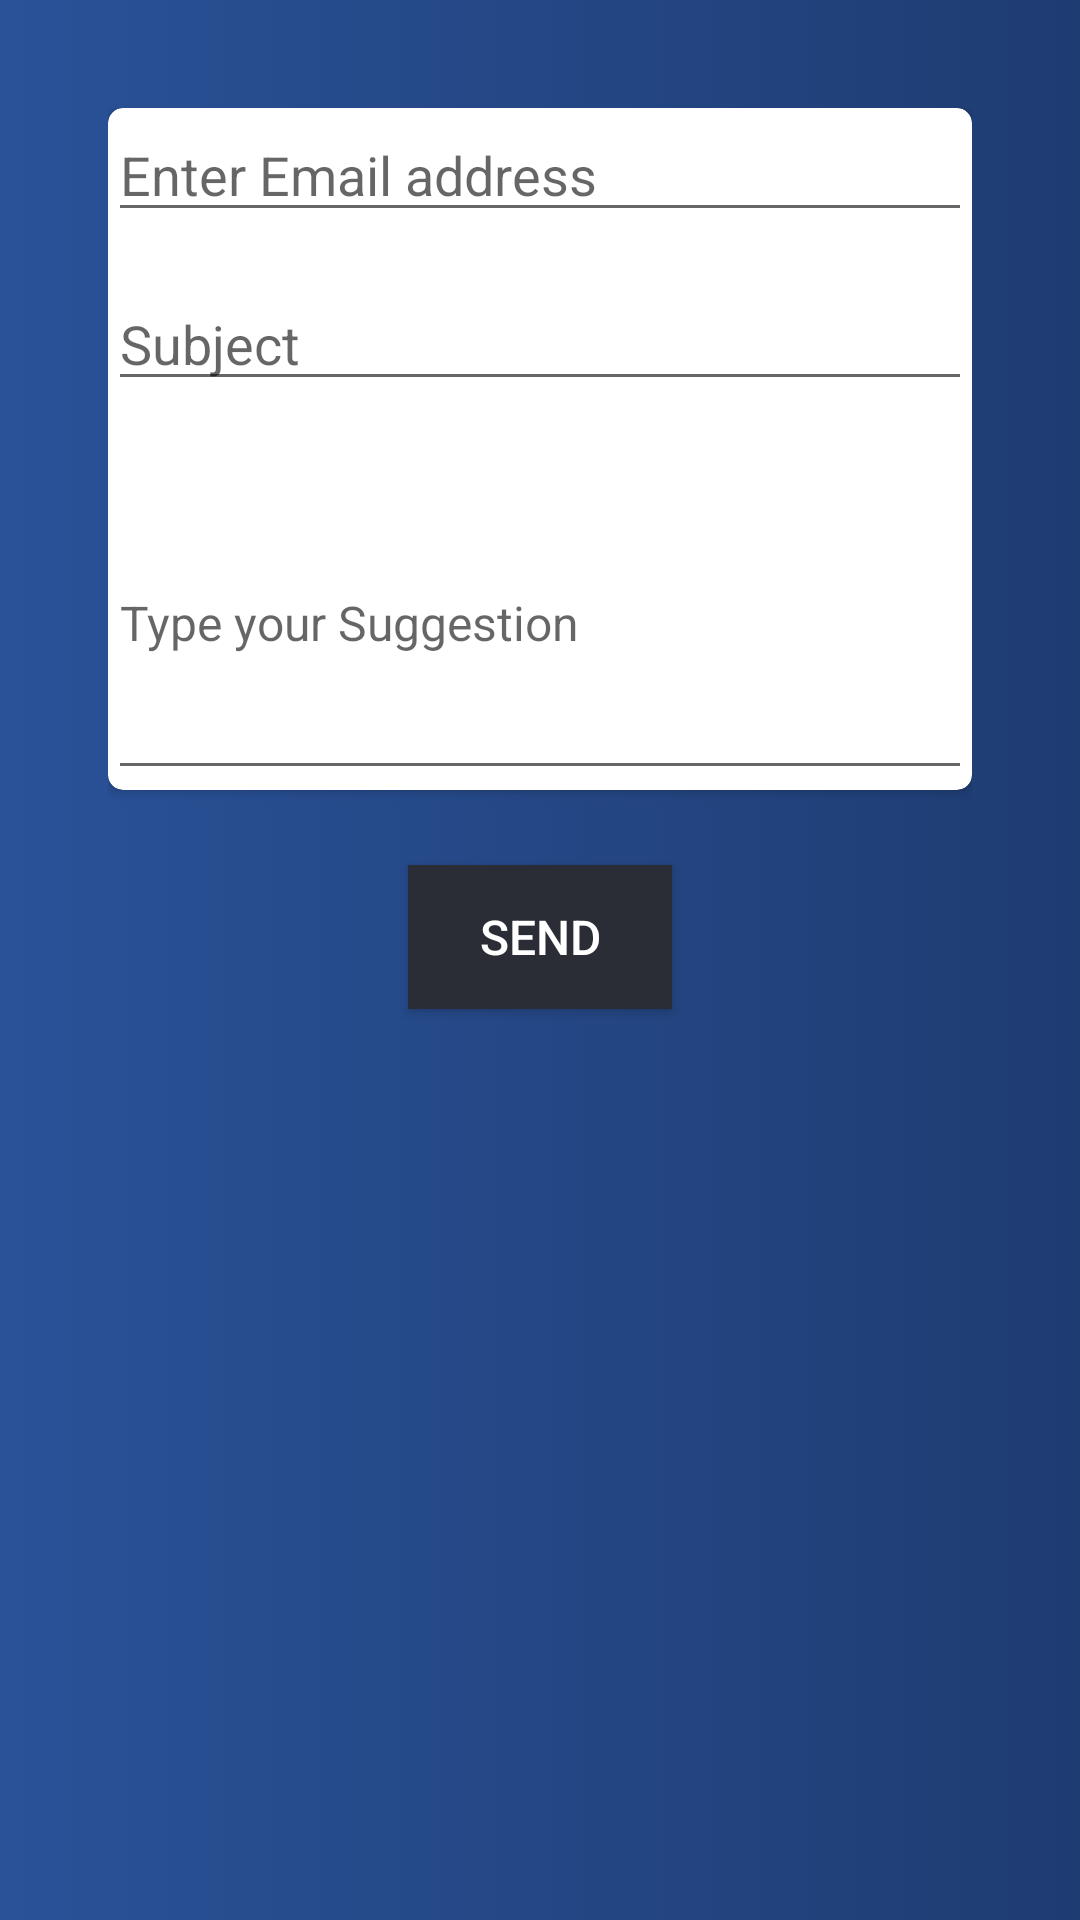

The Android layout XML behind this screen, and the referenced resources:
<!-- AndroidManifest.xml: application theme AppTheme -->
<!-- res/layout/activity_suggestion.xml -->
<?xml version="1.0" encoding="utf-8"?>
<RelativeLayout xmlns:android="http://schemas.android.com/apk/res/android"
    xmlns:tools="http://schemas.android.com/tools"
    android:layout_width="match_parent"
    android:layout_height="match_parent"
    xmlns:app="http://schemas.android.com/apk/res-auto"
    android:padding="36dp"
    tools:context=".suggestion"
    android:background="@drawable/suggestion_bg_gradient">

    <android.support.v7.widget.CardView
        android:id="@+id/suggestion_card"
        android:layout_width="match_parent"
        android:padding="20dp"
        android:layout_height="wrap_content"
        app:cardCornerRadius="5dp">

        <LinearLayout
            android:layout_width="match_parent"
            android:layout_height="match_parent"
            android:layout_gravity="center_horizontal"
            android:orientation="vertical"
            tools:context=".suggestion">

            <EditText
                android:id="@+id/et1"
                android:layout_width="match_parent"
                android:layout_height="match_parent"
                android:hint="Enter Email address"
                android:inputType="textEmailAddress"
                tools:ignore="HardcodedText" />

            <EditText
                android:id="@+id/et2"
                android:layout_width="match_parent"
                android:layout_height="match_parent"
                android:layout_marginTop="15dp"
                android:hint="Subject"
                android:inputType="textEmailSubject"
                />

            <EditText
                android:id="@+id/et3"
                android:layout_width="match_parent"
                android:layout_height="match_parent"
                android:layout_marginTop="15dp"
                android:hint="Type your Suggestion"
                android:inputType="textMultiLine"
                android:lines="5"
                android:textSize="16dp" />
        </LinearLayout>
    </android.support.v7.widget.CardView>


<Button
    android:id="@+id/button"
    android:layout_below="@+id/suggestion_card"
    android:layout_width="wrap_content"
    android:layout_height="wrap_content"
    android:text="Send"
    android:layout_marginTop="25dp"
    android:layout_centerInParent="true"
    android:background="#2a2d36"
    android:textColor="#fff"
    android:textSize="16sp"
    />
    </RelativeLayout>
<!-- resources referenced by this layout -->
<resources>
  <!-- drawable suggestion_bg_gradient (drawable) -->
  <?xml version="1.0" encoding="utf-8"?>
  <selector xmlns:android="http://schemas.android.com/apk/res/android">
      <item>
          <shape>
              <gradient
                  android:angle="0"
                  android:endColor="#1e3c72"
                  android:startColor="#2a5298"
                  android:type="linear" />
          </shape>
      </item>
  </selector>
  <style name="AppTheme" parent="Theme.AppCompat.Light.NoActionBar">
          
          <item name="colorPrimary">@android:color/transparent</item>
          <item name="colorPrimaryDark">@android:color/transparent</item>
          <item name="colorAccent">@android:color/transparent</item>
      </style>
</resources>
